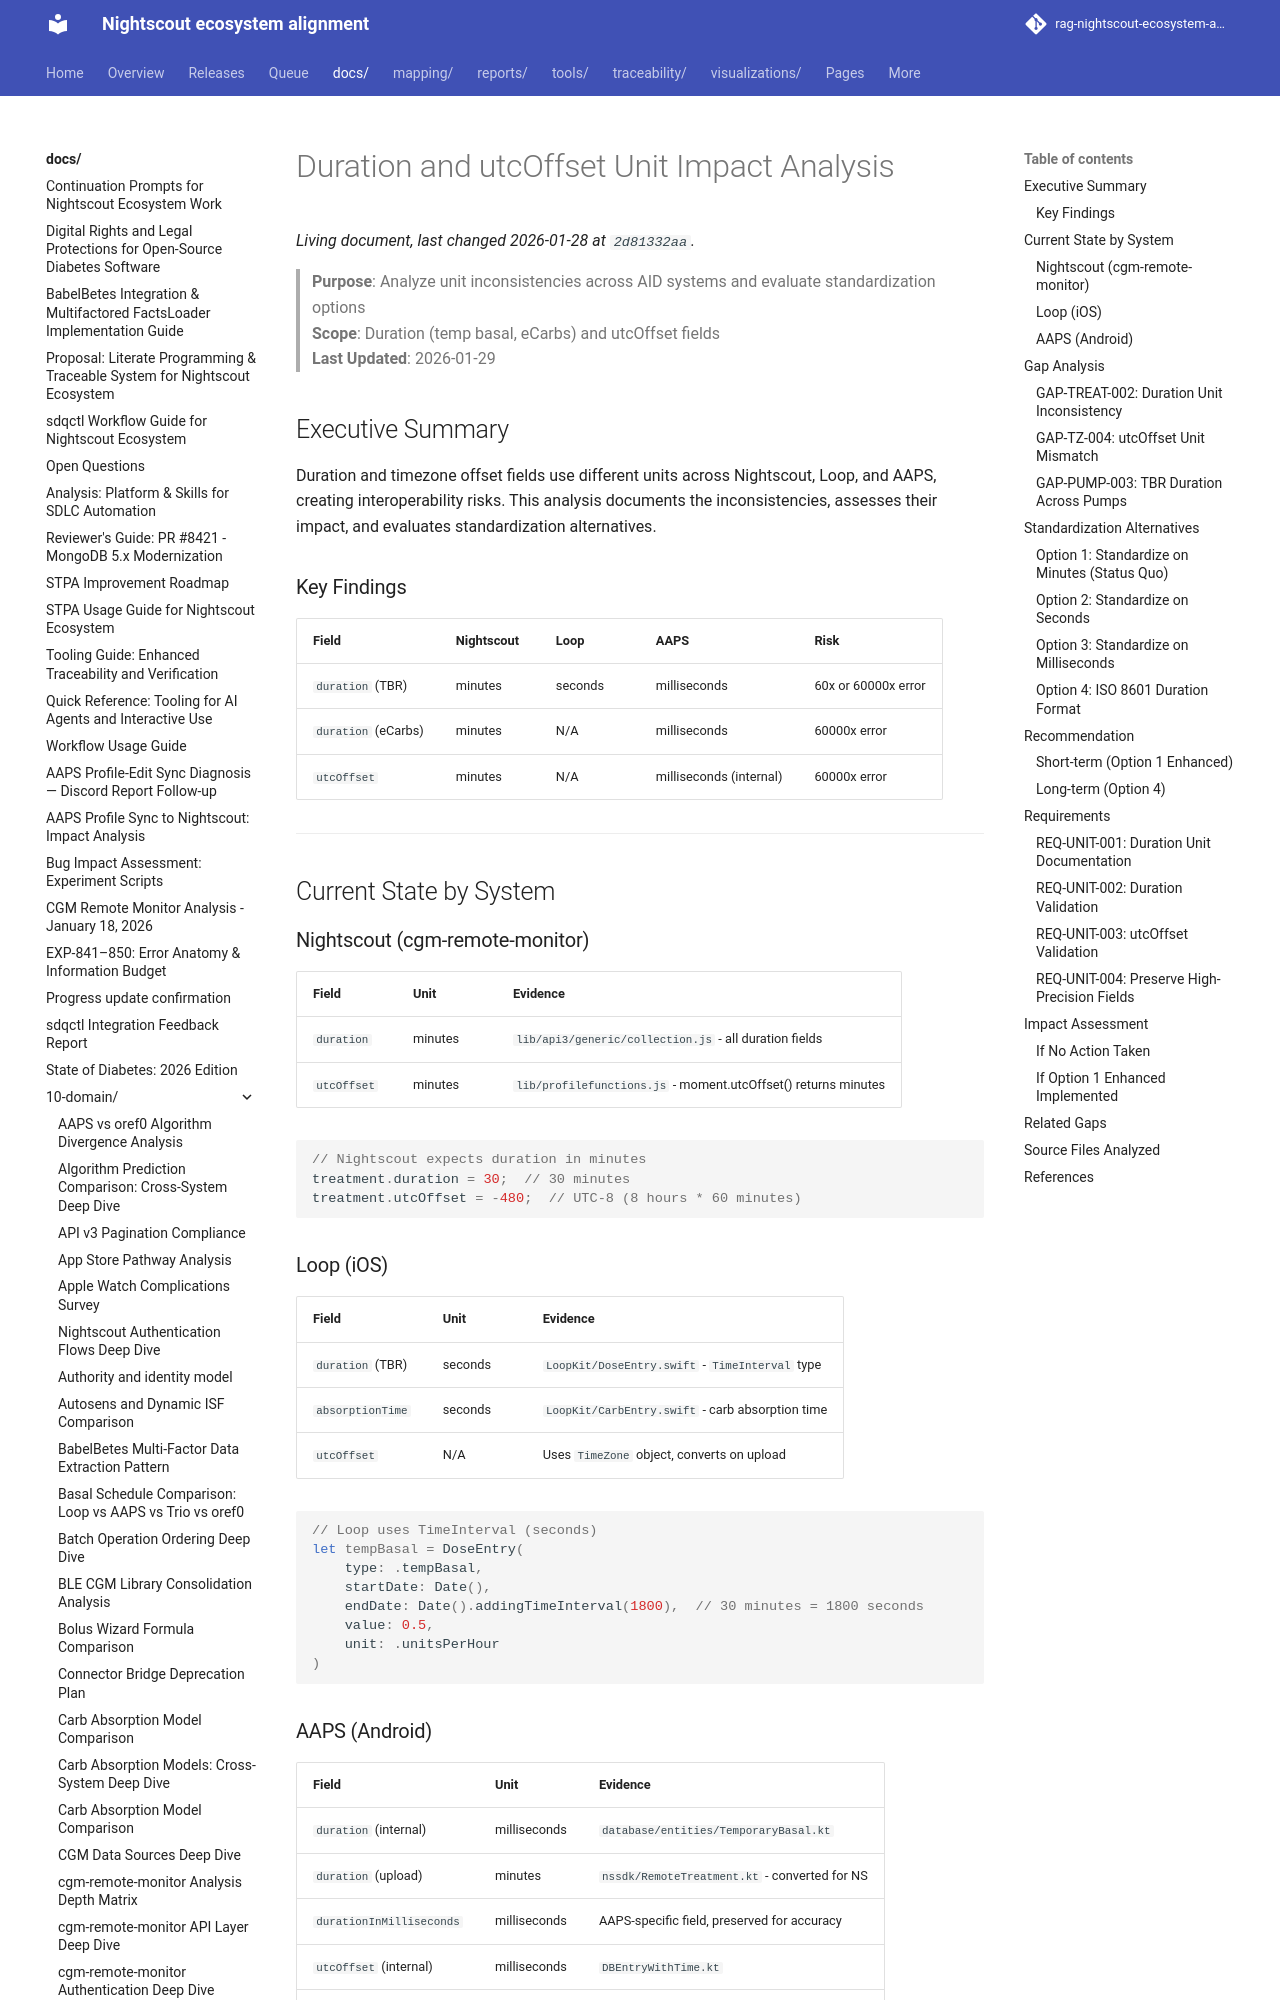

repository: bewest/rag-nightscout-ecosystem-alignment · page: docs/10-domain/duration-utcoffset-unit-analysis.html · generator: mkdocs

# Duration and utcOffset Unit Impact Analysis

> **Purpose**: Analyze unit inconsistencies across AID systems and evaluate standardization options  
> **Scope**: Duration (temp basal, eCarbs) and utcOffset fields  
> **Last Updated**: 2026-01-29

## Executive Summary

Duration and timezone offset fields use different units across Nightscout, Loop, and AAPS, creating interoperability risks. This analysis documents the inconsistencies, assesses their impact, and evaluates standardization alternatives.

### Key Findings

| Field | Nightscout | Loop | AAPS | Risk |
|-------|------------|------|------|------|
| `duration` (TBR) | minutes | seconds | milliseconds | 60x or 60000x error |
| `duration` (eCarbs) | minutes | N/A | milliseconds | 60000x error |
| `utcOffset` | minutes | N/A | milliseconds (internal) | 60000x error |

---

## Current State by System

### Nightscout (cgm-remote-monitor)

| Field | Unit | Evidence |
|-------|------|----------|
| `duration` | minutes | `lib/api3/generic/collection.js` - all duration fields |
| `utcOffset` | minutes | `lib/profilefunctions.js` - moment.utcOffset() returns minutes |

```javascript
// Nightscout expects duration in minutes
treatment.duration = 30;  // 30 minutes
treatment.utcOffset = -480;  // UTC-8 (8 hours * 60 minutes)
```

### Loop (iOS)

| Field | Unit | Evidence |
|-------|------|----------|
| `duration` (TBR) | seconds | `LoopKit/DoseEntry.swift` - `TimeInterval` type |
| `absorptionTime` | seconds | `LoopKit/CarbEntry.swift` - carb absorption time |
| `utcOffset` | N/A | Uses `TimeZone` object, converts on upload |

```swift
// Loop uses TimeInterval (seconds)
let tempBasal = DoseEntry(
    type: .tempBasal,
    startDate: Date(),
    endDate: Date().addingTimeInterval(1800),  // 30 minutes = 1800 seconds
    value: 0.5,
    unit: .unitsPerHour
)
```
